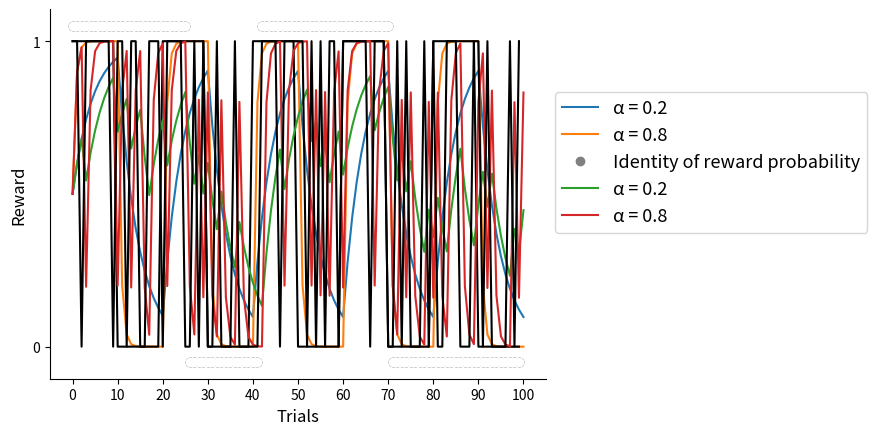

Write the Python code that produced this figure.
import numpy as np
import pandas as pd

from matplotlib import pyplot as plt
import seaborn as sns

import random

def loopfunction(alphav, reward):   #calculating value using the Rescorla-Wagner rule
    for trials in np.arange(0,len(reward),1):
        temp_value = value[trials]
        temp_value += alphav * (reward[trials] - temp_value) 
        value.append(temp_value) 
    return(value)

value = [0.5]  
reward = [1,1,1,1,1,1,1,1,1,1,0,0,0,0,0,0,0,0,0,0,1,1,1,1,1,1,1,1,1,1,0,0,0,0,0,0,0,0,0,0,1,1,1,1,1,1,1,1,1,1,0,0,0,0,0,0,0,0,0,0,1,1,1,1,1,1,1,1,1,1,0,0,0,0,0,0,0,0,0,0,1,1,1,1,1,1,1,1,1,1,0,0,0,0,0,0,0,0,0,0,]
alphavalue = []
alphavalue2 = []
value = [0.5]
alphavalue = loopfunction(0.2,reward)
value = [0.5]
alphavalue2 = loopfunction(0.8, reward)
axes = plt.gca()
plt.xlabel('Trials', fontsize = 12)
plt.ylabel('Value', fontsize = 12)
plt.xticks(np.arange(0, 100+1, 10))
sns.despine() 


axes.plot(alphavalue, label='α = 0.2')
axes.plot(alphavalue2, label='α = 0.8')
lgd = axes.legend(bbox_to_anchor=(1, 0.8), loc='upper left', prop={'size': 14})
plt.savefig("deterministic.png", transparent=True, bbox_extra_artists=(lgd,), bbox_inches='tight')

axes = plt.gca()
plt.xlabel('Trials', fontsize = 12)
plt.ylabel('Reward', fontsize = 12)
plt.xticks(np.arange(0, 100+1, 10))
plt.yticks(np.arange(0, 1.0+1, 1))
sns.despine()
    


           
plt.plot(reward, color = 'k')
plt.savefig("deterministicreward.png", transparent=True, bbox_inches='tight')

def prob(y):
    if random.random() <= y:
        return 1
    else:
        return 0

def trialgenerator(y): #generating probabilistic environment 
    reward = []
    transition = []
    for trials in np.arange(5):
        block = []
        block2 = []
        for x in np.arange(random.randint(10,32)):
            block.append(prob(y))
            transition.append(1.05)
        for x in np.arange(random.randint(10,32)):
            block2.append(prob(1-y))
            transition.append(-0.05)
        block = block + block2
        reward.append(block)
    trials = list(np.concatenate(reward).flat)
    del trials[100:]
    del transition[100:]
    return trials, transition

value = [0.5]
reward, transition = trialgenerator(0.7)

alphavalue = []
alphavalue2 = []
value = [0.5]
alphavalue = loopfunction(0.2,reward)
value = [0.5]
alphavalue2 = loopfunction(0.8, reward)
axes = plt.gca()
plt.xlabel('Trials', fontsize = 12)
plt.ylabel('Value', fontsize = 12)
plt.xticks(np.arange(0, 100+1, 10))
axes.plot(transition,'o', color='grey')
sns.despine()

axes.plot(transition,'o', color='grey', label = 'Identity of reward probability')           
axes.plot(alphavalue, label='α = 0.2')
axes.plot(alphavalue2, label='α = 0.8')
lgd = axes.legend(bbox_to_anchor=(1, 0.8), loc='upper left', prop={'size': 13})
plt.savefig("probabilistic.pdf", transparent=True, bbox_extra_artists=(lgd,), bbox_inches='tight')

axes = plt.gca()
axes.plot(transition,'o', color='white')
plt.xlabel('Trials', fontsize = 12)
plt.ylabel('Reward', fontsize = 12)
plt.xticks(np.arange(0, 100+1, 10))
plt.yticks(np.arange(0, 1.0+1, 1))
sns.despine()
    
plt.plot(reward, color = 'k')
plt.savefig("probabilisticreward.pdf",transparent=True)